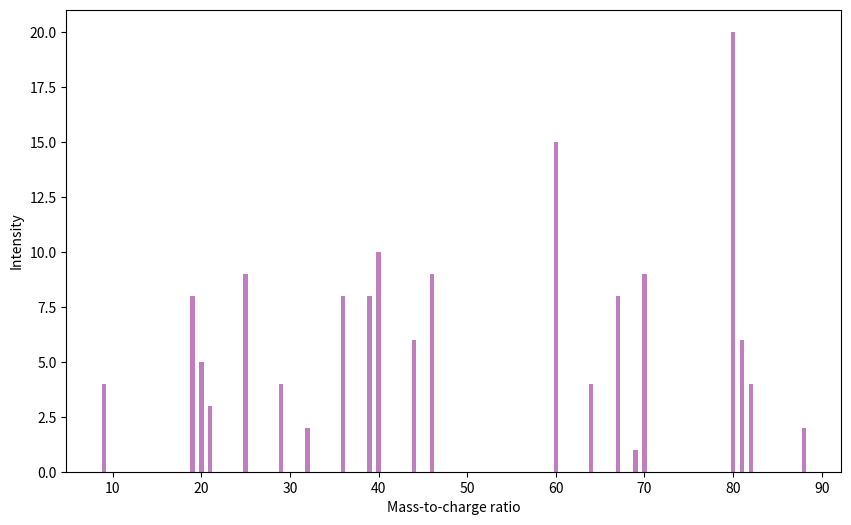

This figure's Python source: (Note: this script raises an exception after producing the figure.)
import numpy as np
import matplotlib.pyplot as plt

# Generating a sample mass spectrum with a few peaks and a few small noise peaks around them
np.random.seed(0)
x = np.linspace(0, 100, 1000)
y = np.zeros_like(x)
peaks = [(20, 5), (40, 10), (60, 15), (80, 20)]

## generate random peaks
for i in range(20):
    x = np.random.randint(0, 100)
    y = np.random.randint(1, 10)
    ## if already have a peak at that location, skip
    if any(peak[0] == x for peak in peaks):
        continue
    peaks.append((x, y))

for peak in peaks:
    y += peak[1] * np.exp(-((x - peak[0]) ** 2) / (2 * 1 ** 2))

# Plotting the mass spectrum
plt.figure(figsize=(10, 6))

## plot the barplot for peaks
for peak in peaks:
    plt.bar(peak[0], peak[1], 0.5, color="purple", alpha=0.5)


plt.xlabel("Mass-to-charge ratio")
plt.ylabel("Intensity")

plt.savefig("/Users/<user>/Desktop/dissertation/proposal defense/images/database_mass_spectrum_4.png", dpi=300)

